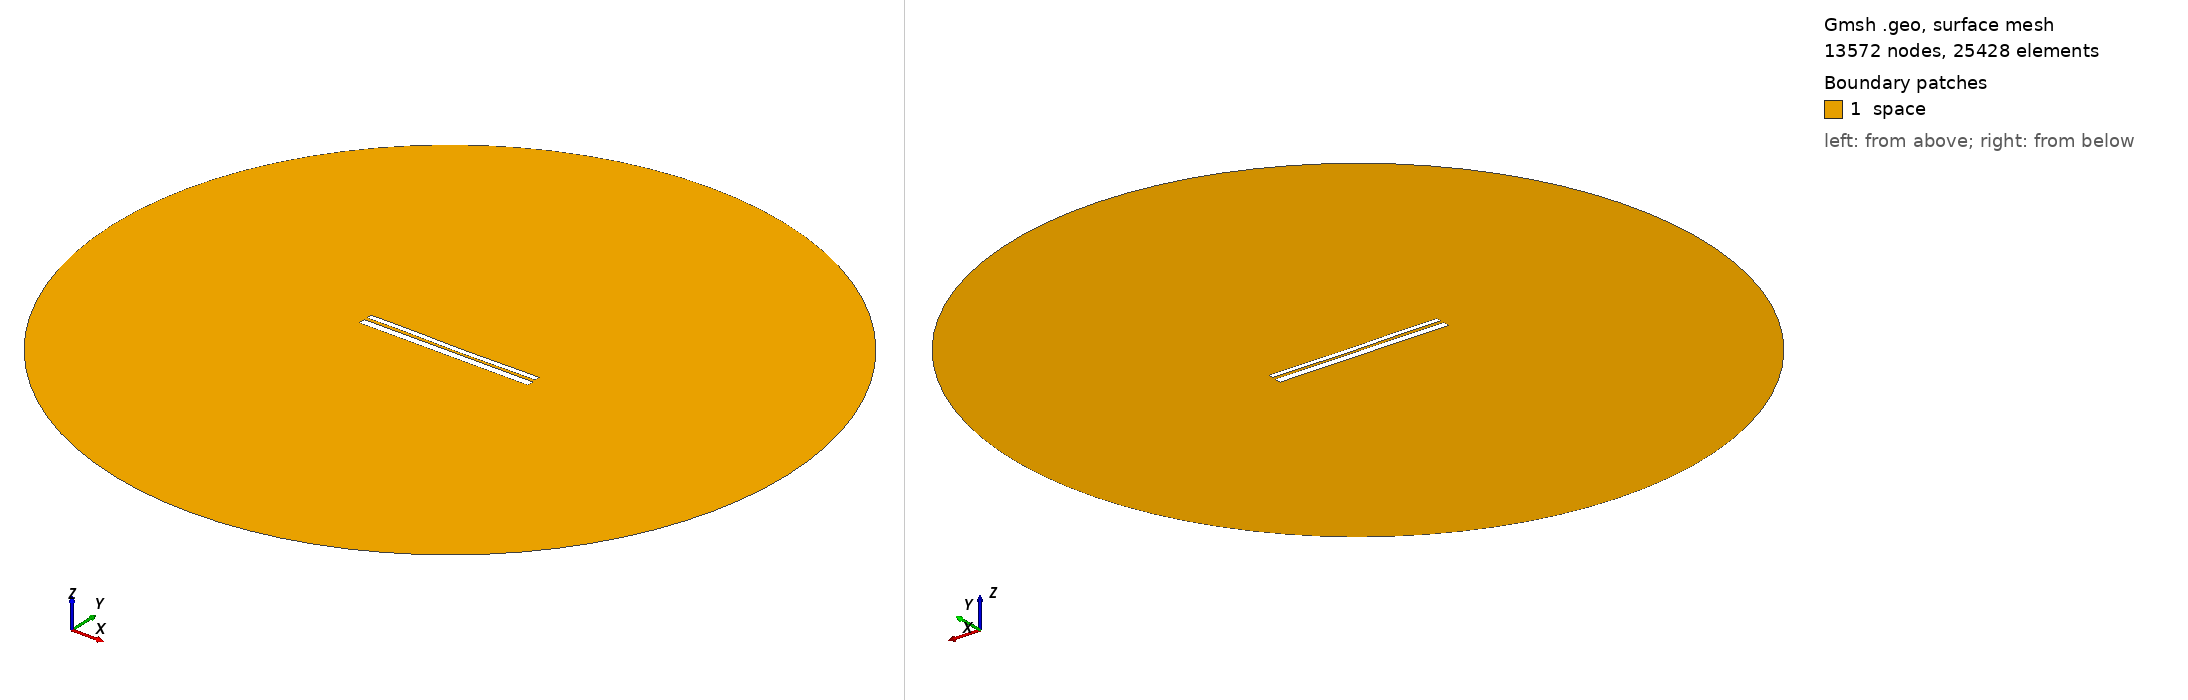

Gmsh geometry script, surface-meshed: 13572 nodes, 25428 surface elements. Boundary patches (legend numbers): 1 space. Left view from above one corner, right view from below the opposite corner. Legend entries are the model's physical surfaces. The drawing asked Gmsh for element sizes between 1% and 20% of the model's largest extent; the script's own settings can give other sizes.

=== 9394.geo (drawn) ===
//---------------------------------------
// Geometry kernel
//---------------------------------------

SetFactory("OpenCASCADE");



//---------------------------------------
// Parameters of the geometry
//---------------------------------------

// Overetch of the upper plate
overetch = 0.375;

// Distance between the plates
distance = 1.5;

// Discretization over the x axis (for the deformation)
nx = 50; 

// Length of the plate
L = 100 - overetch; 

// Number of modes
n = 4; 

// 1st mode coefficient
coeff(1) = -0.15;
beta(1) = 0.596864 * 3.1415926535 / L;

// 2nd mode coefficient
coeff(2) = -0.15;
beta(2) = 1.49418 * 3.1415926535 / L;

// 3rd mode coefficient
coeff(3) = 0.07499999999999998;
beta(3) = 2.50025 * 3.1415926535 / L;

// 4th mode coefficient
coeff(4) = 0.07499999999999998;
beta(4) = 3.49999 * 3.1415926535 / L;



//---------------------------------------
// Upper plate (deformed rectangle)
//---------------------------------------

// Coordiantes of the upper plate
xmin = -50;
xmax = 50 - overetch;

// Height of the upper plate
yheight = 4 - 2 * overetch;

// Indexes of the points
UpperID[] = {};
LowerID[] = {};
LeftID[] = {};
RightID[] = {};

// Point index
p = 1;

// Horizontal edges
For i In {1:nx}
    x = xmin + (i-1)*(xmax - xmin)/(nx-1);

    y_bottom = distance / 2 + overetch;
    For j In {1:n}
        C = (Cosh(beta(j)*L) + Cos(beta(j)*L)) / (Sinh(beta(j)*L) + Sin(beta(j)*L));
        y_bottom  = y_bottom + coeff(j) * (Cosh(beta(j)*(x+50)) - Cos(beta(j)*(x+50)) - C * (Sinh(beta(j)*(x+50)) - Sin(beta(j)*(x+50))));
    EndFor

    y_top = y_bottom + yheight;

    Point(p) = {x, y_top, 0, 1.0};
    UpperID[i] = p;
    p = p + 1;

    Point(p) = {x, y_bottom, 0, 1.0};
    LowerID[i] = p;
    p = p + 1;
EndFor

// Create point lists
UpperPts[] = {}; LowerPts[] = {};
For i In {1:nx}
  UpperPts[] += {UpperID[i]};
  LowerPts[] += {LowerID[i]};
EndFor

// Build splines
Spline(1) = {UpperPts[]};
Spline(2) = {LowerPts[]};
Line(3) = {LowerPts[nx-1], UpperPts[nx-1]};
Line(4) = {LowerPts[0], UpperPts[0]};

// Build the plane surface
Curve Loop(1) = {2, 3, -1, -4};
Plane Surface(1) = {1};



//---------------------------------------
// Lower plate (rectangle)
//---------------------------------------

// Vertices
Point(1001) = {-50, -1, 0, 1.0};
Point(1002) = { 50, -1, 0, 1.0};
Point(1003) = { 50,  -5, 0, 1.0};
Point(1004) = {-50,  -5, 0, 1.0};

// Edges
Line(5) = {1001, 1002};
Line(6) = {1002, 1003};
Line(7) = {1003, 1004};
Line(8) = {1004, 1001};

// Plane surface
Line Loop(2) = {5, 6, 7, 8};
Plane Surface(2) = {2}; 



//---------------------------------------
// Outer (fictious) boundary
//---------------------------------------

// Points
Point(1005) = {0, 0, 0};       // Center
Point(1006) = {200, 0, 0};     // Start point
Point(1007) = {0, 200, 0};     // 90 degrees
Point(1008) = {-200, 0, 0};    // 180 degrees
Point(1009) = {0, -200, 0};    // 270 degrees

// Circle arcs (each needs start, center, end)
Circle(9) = {1006, 1005, 1007};
Circle(10) = {1007, 1005, 1008};
Circle(11) = {1008, 1005, 1009};
Circle(12) = {1009, 1005, 1006};

// Plane surface for the entire domain
Curve Loop(3) = {9, 10, 11, 12};
Surface(3) = {3};

// Subtract the plates from the whole domain to obtain the actual domain where we want to solve the equations
BooleanDifference{ Surface{3}; Delete; }{ Surface{1}; Surface{2}; Delete; }




//---------------------------------------
// Transfinite Lines/Curves
//---------------------------------------

// Set the number of points on the boundaries
r = 7;

// Plates
Transfinite Curve {1, 2} = 50*r Using Progression 1;
Transfinite Curve {3, 4} = 2*r Using Progression 1;
Transfinite Line {5, 7} = 50*r Using Progression 1;
Transfinite Line {6, 8} = 2*r Using Progression 1;

// Outer boundary
Transfinite Line {9, 10, 11, 12} = 20 Using Progression 1;



//---------------------------------------
// Physical groups
//---------------------------------------                

// Physical curves (boundaries)
Physical Line("force_segment", 10) = {2};
Physical Line("upper_plate", 11) = {1, 3, 4};
Physical Line("lower_plate", 12) = {5, 6, 7, 8};
Physical Line("boundary", 20) = {9, 10, 11, 12};

// Physical Surfaces
Physical Surface("space", 30) = {3};



//---------------------------------------
// 6. Generate the Mesh
//---------------------------------------

// 2D mesh generation
Mesh 2;
